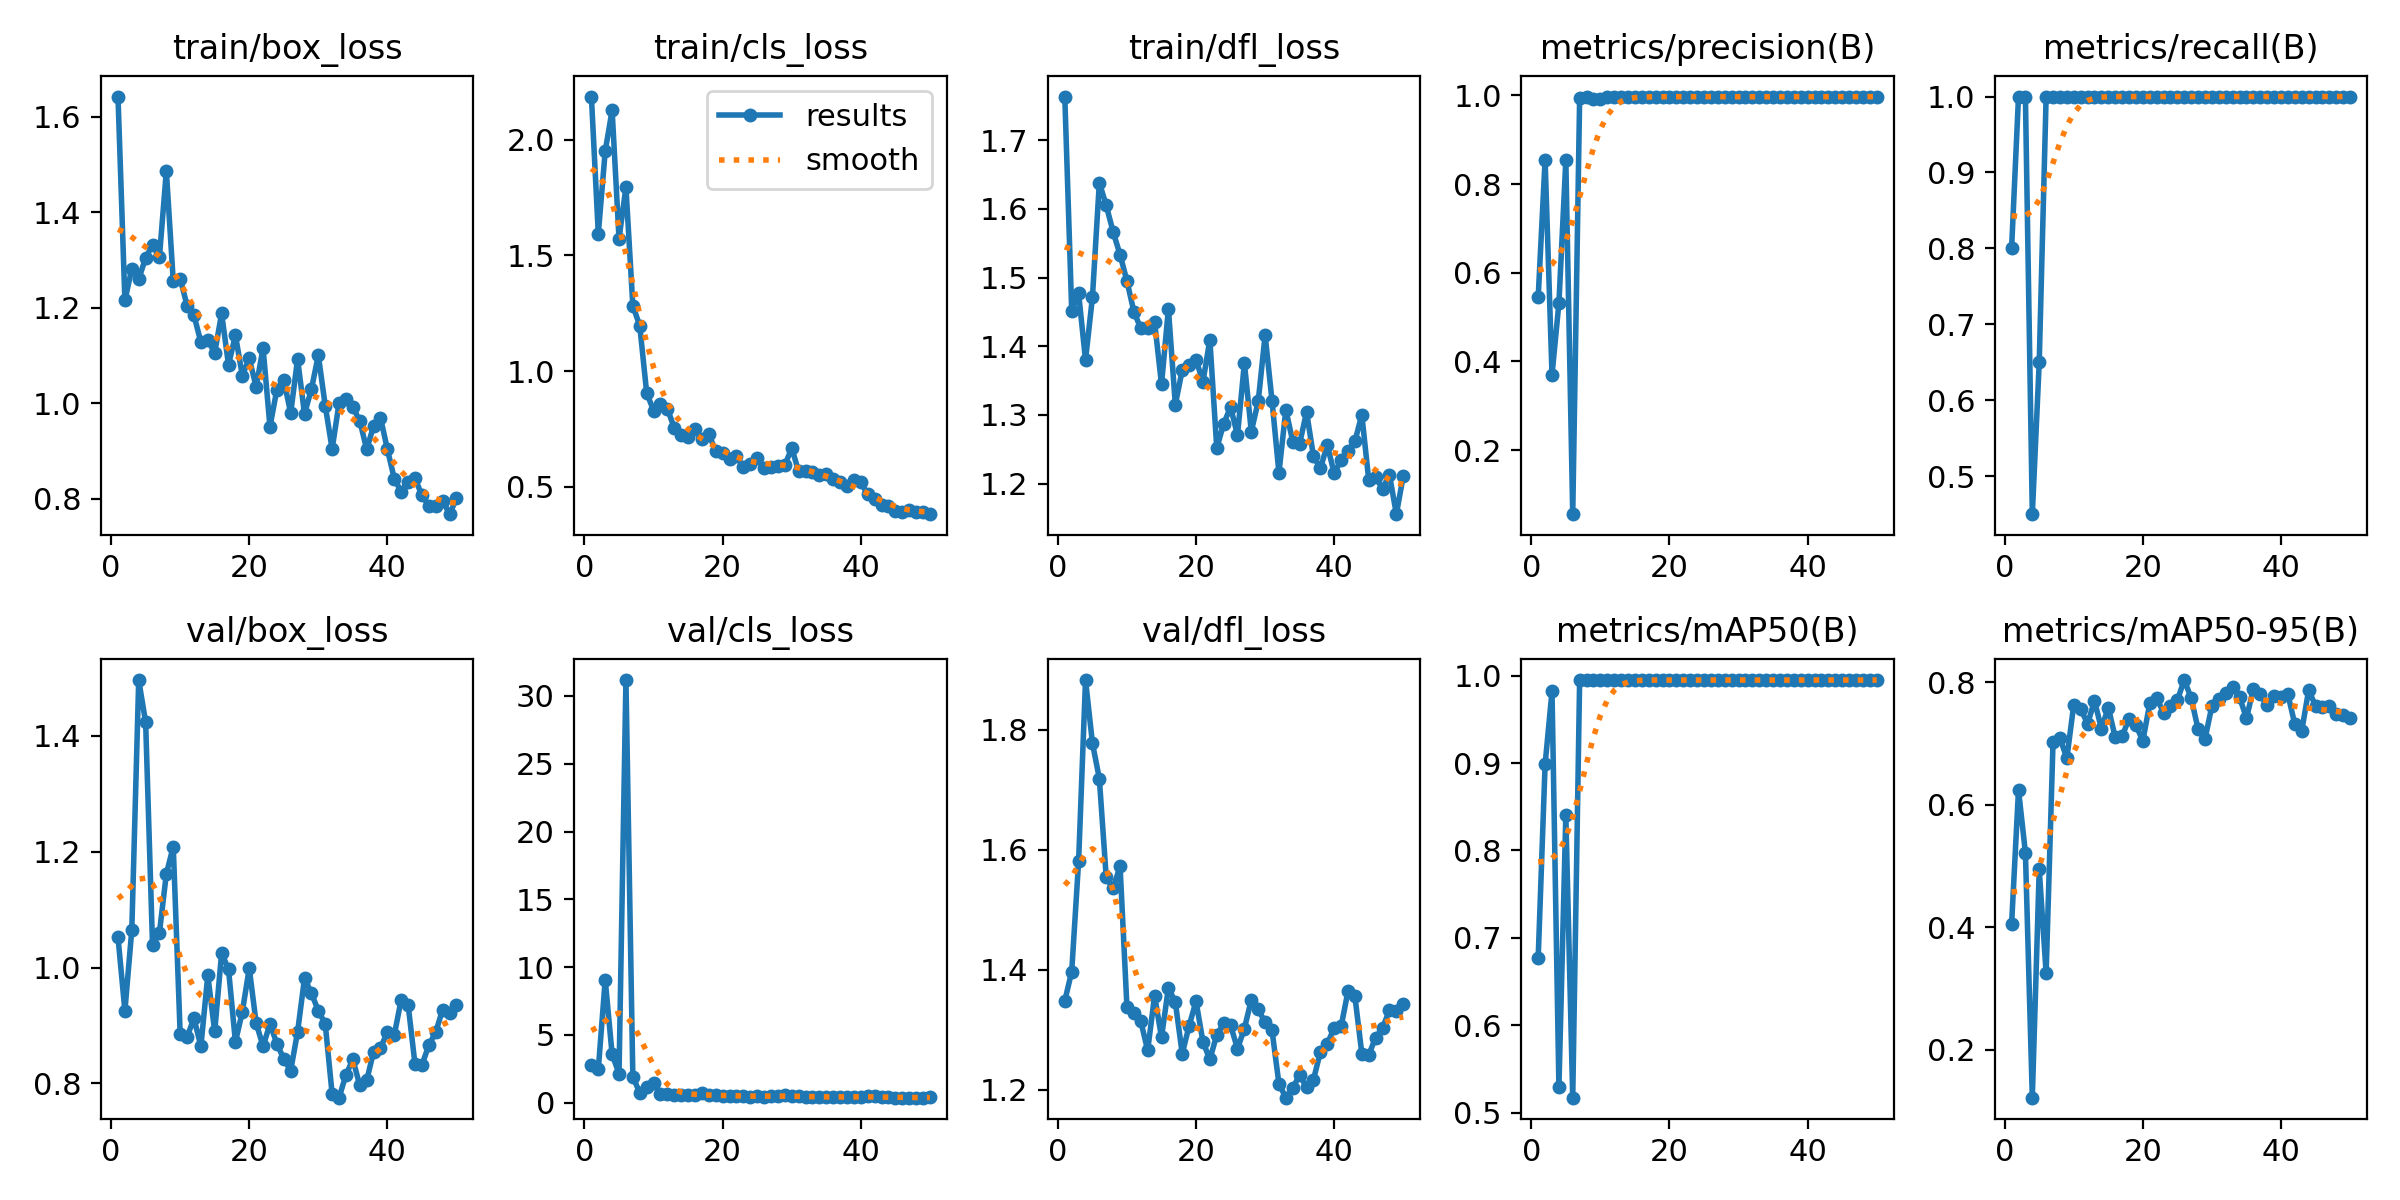

The table this chart was drawn from, first rows:
epoch, time, train/box_loss, train/cls_loss, train/dfl_loss, metrics/precision(B), metrics/recall(B), metrics/mAP50(B), metrics/mAP50-95(B), val/box_loss, val/cls_loss, val/dfl_loss, lr/pg0, lr/pg1, lr/pg2
1, 58.83, 1.642, 2.186, 1.764, 0.5452, 0.8, 0.6773, 0.4055, 1.053, 2.77, 1.348, 0.00065, 0.00065, 0.00065
2, 98.86, 1.215, 1.594, 1.452, 0.8549, 1, 0.8984, 0.6244, 0.9254, 2.47, 1.397, 0.001291, 0.001291, 0.001291
3, 139.8, 1.282, 1.95, 1.477, 0.37, 1, 0.982, 0.5219, 1.066, 9.069, 1.581, 0.001905, 0.001905, 0.001905
4, 182.5, 1.26, 2.127, 1.38, 0.5316, 0.45, 0.5292, 0.1221, 1.497, 3.569, 1.883, 0.001881, 0.001881, 0.001881
5, 249.5, 1.304, 1.572, 1.471, 0.8532, 0.65, 0.8403, 0.4945, 1.424, 2.15, 1.778, 0.001842, 0.001842, 0.001842
6, 311.6, 1.331, 1.794, 1.638, 0.05552, 1, 0.5171, 0.3256, 1.039, 31.17, 1.719, 0.001802, 0.001802, 0.001802
7, 357.3, 1.307, 1.283, 1.605, 0.9932, 1, 0.995, 0.703, 1.061, 1.904, 1.554, 0.001762, 0.001762, 0.001762
8, 395.9, 1.486, 1.196, 1.566, 0.9966, 1, 0.995, 0.7089, 1.162, 0.7508, 1.536, 0.001723, 0.001723, 0.001723
9, 435.9, 1.256, 0.907, 1.533, 0.9924, 1, 0.995, 0.6762, 1.209, 1.151, 1.573, 0.001683, 0.001683, 0.001683
10, 494, 1.261, 0.8299, 1.495, 0.9911, 1, 0.995, 0.7635, 0.8858, 1.427, 1.338, 0.001644, 0.001644, 0.001644
11, 557.2, 1.205, 0.8592, 1.45, 0.9964, 1, 0.995, 0.7569, 0.8807, 0.6306, 1.328, 0.001604, 0.001604, 0.001604
12, 612.6, 1.184, 0.8383, 1.426, 0.9973, 1, 0.995, 0.7321, 0.9124, 0.6406, 1.314, 0.001564, 0.001564, 0.001564
13, 651.5, 1.128, 0.7546, 1.427, 0.9972, 1, 0.995, 0.7699, 0.8642, 0.5683, 1.266, 0.001525, 0.001525, 0.001525
14, 691.8, 1.132, 0.7226, 1.435, 0.9972, 1, 0.995, 0.7245, 0.9867, 0.552, 1.357, 0.001485, 0.001485, 0.001485
15, 733.7, 1.105, 0.7177, 1.345, 0.9971, 1, 0.995, 0.7588, 0.8898, 0.5546, 1.287, 0.001446, 0.001446, 0.001446
16, 807.8, 1.188, 0.7489, 1.454, 0.9966, 1, 0.995, 0.7105, 1.025, 0.5917, 1.37, 0.001406, 0.001406, 0.001406
17, 863.3, 1.08, 0.7054, 1.315, 0.9956, 1, 0.995, 0.7116, 0.9973, 0.6887, 1.346, 0.001366, 0.001366, 0.001366
18, 906.6, 1.142, 0.728, 1.365, 0.9971, 1, 0.995, 0.741, 0.8715, 0.547, 1.26, 0.001327, 0.001327, 0.001327
19, 944.2, 1.058, 0.6537, 1.373, 0.9971, 1, 0.995, 0.73, 0.9238, 0.5999, 1.307, 0.001287, 0.001287, 0.001287
20, 982.3, 1.094, 0.6463, 1.38, 0.997, 1, 0.995, 0.7044, 0.9991, 0.5323, 1.348, 0.001248, 0.001248, 0.001248
21, 1039, 1.034, 0.6204, 1.348, 0.9971, 1, 0.995, 0.7657, 0.9042, 0.5062, 1.28, 0.001208, 0.001208, 0.001208
22, 1097, 1.116, 0.6333, 1.41, 0.997, 1, 0.995, 0.7742, 0.8643, 0.4825, 1.251, 0.001168, 0.001168, 0.001168
23, 1148, 0.9508, 0.586, 1.252, 0.997, 1, 0.995, 0.7505, 0.9029, 0.5066, 1.292, 0.001129, 0.001129, 0.001129
24, 1184, 1.029, 0.5995, 1.287, 0.9974, 1, 0.995, 0.761, 0.8688, 0.4496, 1.311, 0.001089, 0.001089, 0.001089
25, 1222, 1.049, 0.6232, 1.312, 0.9974, 1, 0.995, 0.7712, 0.8424, 0.4799, 1.307, 0.00105, 0.00105, 0.00105
26, 1264, 0.9796, 0.5806, 1.271, 0.9973, 1, 0.995, 0.8037, 0.8224, 0.4621, 1.269, 0.00101, 0.00101, 0.00101
27, 1321, 1.093, 0.5861, 1.375, 0.997, 1, 0.995, 0.7742, 0.8893, 0.4687, 1.302, 0.0009704, 0.0009704, 0.0009704
28, 1377, 0.9778, 0.5886, 1.276, 0.9968, 1, 0.995, 0.7235, 0.9816, 0.5095, 1.35, 0.0009308, 0.0009308, 0.0009308
29, 1413, 1.03, 0.5933, 1.32, 0.9968, 1, 0.995, 0.7077, 0.9559, 0.5857, 1.334, 0.0008912, 0.0008912, 0.0008912
30, 1449, 1.1, 0.6684, 1.416, 0.9969, 1, 0.995, 0.7615, 0.9256, 0.5376, 1.312, 0.0008516, 0.0008516, 0.0008516
31, 1486, 0.995, 0.5674, 1.32, 0.9969, 1, 0.995, 0.7725, 0.9029, 0.5004, 1.299, 0.000812, 0.000812, 0.000812
32, 1530, 0.9044, 0.568, 1.216, 0.9969, 1, 0.995, 0.7821, 0.7818, 0.4525, 1.21, 0.0007724, 0.0007724, 0.0007724
33, 1587, 1, 0.5638, 1.308, 0.997, 1, 0.995, 0.7927, 0.7755, 0.4229, 1.187, 0.0007328, 0.0007328, 0.0007328
34, 1640, 1.008, 0.5508, 1.261, 0.9969, 1, 0.995, 0.7759, 0.8149, 0.3999, 1.203, 0.0006932, 0.0006932, 0.0006932
35, 1677, 0.9916, 0.5548, 1.258, 0.9969, 1, 0.995, 0.7415, 0.8416, 0.4285, 1.225, 0.0006536, 0.0006536, 0.0006536
36, 1714, 0.9634, 0.5359, 1.304, 0.997, 1, 0.995, 0.7891, 0.7968, 0.4225, 1.204, 0.000614, 0.000614, 0.000614
37, 1753, 0.9036, 0.5233, 1.24, 0.9971, 1, 0.995, 0.7806, 0.8053, 0.4199, 1.217, 0.0005744, 0.0005744, 0.0005744
38, 1804, 0.9521, 0.5026, 1.222, 0.9971, 1, 0.995, 0.7623, 0.8548, 0.418, 1.263, 0.0005348, 0.0005348, 0.0005348
39, 1873, 0.9696, 0.5295, 1.256, 0.9971, 1, 0.995, 0.7782, 0.8616, 0.4446, 1.277, 0.0004952, 0.0004952, 0.0004952
40, 1925, 0.9038, 0.5198, 1.215, 0.9969, 1, 0.995, 0.7767, 0.8884, 0.4634, 1.303, 0.0004556, 0.0004556, 0.0004556
41, 1961, 0.842, 0.4683, 1.234, 0.9968, 1, 0.995, 0.7802, 0.8841, 0.4736, 1.306, 0.000416, 0.000416, 0.000416
42, 1998, 0.8148, 0.4475, 1.247, 0.9968, 1, 0.995, 0.7317, 0.9448, 0.4703, 1.365, 0.0003764, 0.0003764, 0.0003764
43, 2036, 0.8358, 0.422, 1.262, 0.9968, 1, 0.995, 0.7207, 0.9359, 0.4451, 1.356, 0.0003368, 0.0003368, 0.0003368
44, 2093, 0.8427, 0.4189, 1.3, 0.9969, 1, 0.995, 0.7869, 0.8328, 0.4073, 1.26, 0.0002972, 0.0002972, 0.0002972
45, 2144, 0.8073, 0.3967, 1.205, 0.9971, 1, 0.995, 0.762, 0.8319, 0.3887, 1.258, 0.0002576, 0.0002576, 0.0002576
46, 2185, 0.7856, 0.3916, 1.209, 0.9972, 1, 0.995, 0.7599, 0.8662, 0.3813, 1.287, 0.000218, 0.000218, 0.000218
47, 2221, 0.785, 0.3994, 1.193, 0.9973, 1, 0.995, 0.7622, 0.8888, 0.379, 1.303, 0.0001784, 0.0001784, 0.0001784
48, 2256, 0.7963, 0.3919, 1.213, 0.9972, 1, 0.995, 0.7479, 0.9277, 0.3823, 1.333, 0.0001388, 0.0001388, 0.0001388
49, 2292, 0.7679, 0.3907, 1.155, 0.9973, 1, 0.995, 0.747, 0.9217, 0.386, 1.331, 9.92e-05, 9.92e-05, 9.92e-05
50, 2345, 0.8009, 0.3826, 1.211, 0.9972, 1, 0.995, 0.742, 0.9353, 0.392, 1.342, 5.96e-05, 5.96e-05, 5.96e-05
